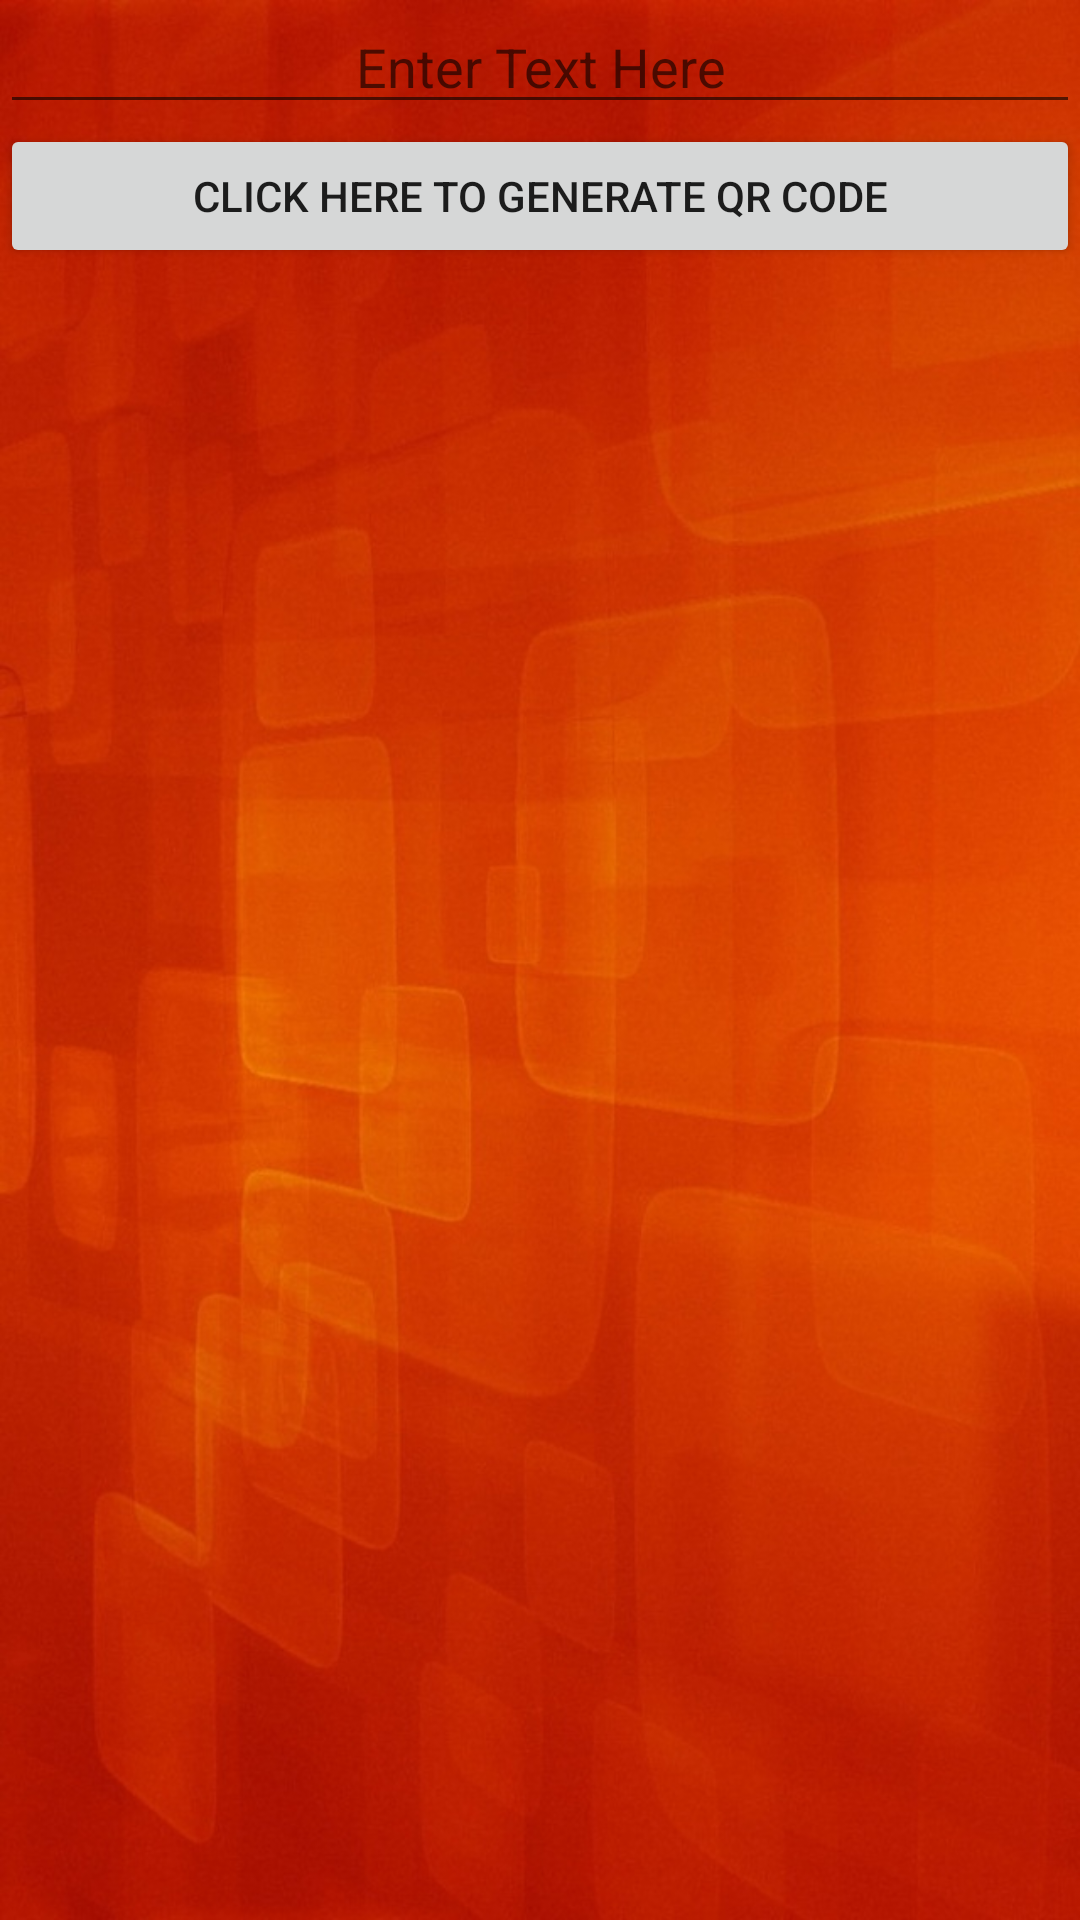

Reconstruct the res/layout file that produces this screen, plus the resources it refers to.
<!-- AndroidManifest.xml: application theme Theme.AppCompat.Light.DarkActionBar -->
<!-- res/layout/activity_parking.xml -->
<?xml version="1.0" encoding="utf-8"?>
    <RelativeLayout xmlns:android="http://schemas.android.com/apk/res/android"
        xmlns:tools="http://schemas.android.com/tools"
    android:background="@drawable/mainbackground"
        android:layout_width="match_parent"
        android:layout_height="match_parent"
        tools:context=".ParkingActivity"
        >

        <EditText
            android:layout_width="fill_parent"
            android:layout_height="wrap_content"
            android:id="@+id/editText"
            android:layout_alignParentTop="true"
            android:layout_centerHorizontal="true"
            android:hint="Enter Text Here"
            android:gravity="center"
            />

    <Button
        android:id="@+id/generateqr"
        android:layout_width="fill_parent"
        android:layout_height="wrap_content"
        android:layout_below="@+id/editText"
        android:layout_centerHorizontal="true"
        android:text="CLICK HERE TO generate qr code" />

        <ImageView
            android:layout_width="wrap_content"
            android:layout_height="wrap_content"
            android:id="@+id/imageView"
            android:layout_centerHorizontal="true"
            android:layout_below="@+id/generateqr"
            />

    </RelativeLayout>
<!-- resources referenced by this layout -->
<resources>
  <!-- drawable mainbackground: jpg bitmap (drawable, 128062 bytes) -->
</resources>
